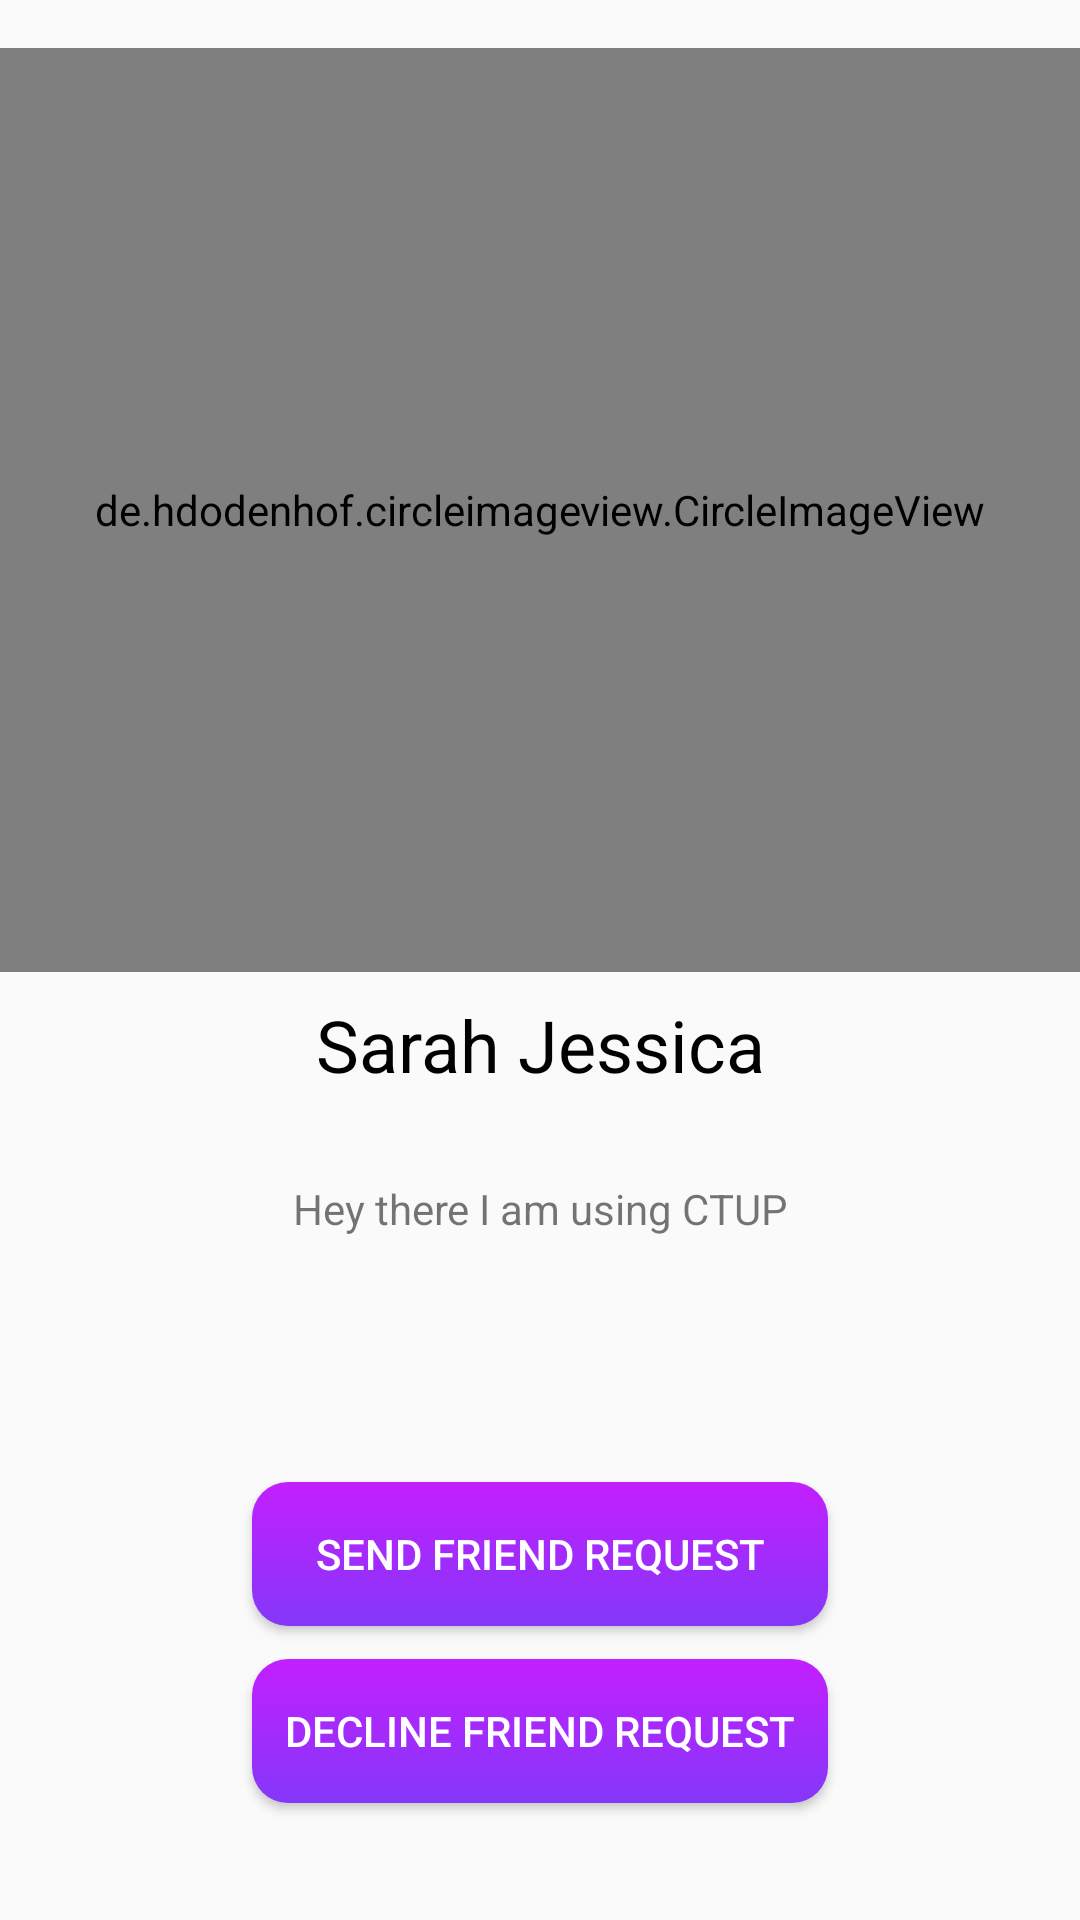

Reconstruct the res/layout file that produces this screen, plus the resources it refers to.
<!-- AndroidManifest.xml: application theme AppTheme -->
<!-- res/layout/user_profile_acitivity.xml -->
<?xml version="1.0" encoding="utf-8"?>
<LinearLayout xmlns:android="http://schemas.android.com/apk/res/android"
    xmlns:tools="http://schemas.android.com/tools"
    android:layout_width="match_parent"
    android:layout_height="match_parent"
    android:orientation="vertical"
    tools:context=".menu_item.UserProfileAcitivity">

    <de.hdodenhof.circleimageview.CircleImageView
        android:id="@+id/UserImage"
        android:layout_width="match_parent"
        android:layout_height="0dp"
        android:layout_marginBottom="8dp"
        android:layout_marginTop="16dp"
        android:layout_weight="5" />

    <TextView
        android:id="@+id/UserName"
        android:layout_width="match_parent"
        android:layout_height="0dp"
        android:layout_weight="1"
        android:text="Sarah Jessica"
        android:textAlignment="center"
        android:textColor="#000000"
        android:textSize="24sp" />

    <TextView
        android:id="@+id/UserStatus"
        android:layout_width="match_parent"
        android:layout_height="0dp"
        android:layout_weight="1"
        android:text="Hey there I am using CTUP"
        android:textAlignment="center" />


    <RelativeLayout
        android:layout_width="match_parent"
        android:layout_height="0dp"
        android:layout_weight="3">

        <Button
            android:id="@+id/sendReq"
            android:layout_width="192dp"
            android:layout_height="wrap_content"
            android:layout_alignParentBottom="true"
            android:layout_centerHorizontal="true"
            android:layout_marginBottom="98dp"
            android:background="@drawable/ripple_button"
            android:elevation="17dp"
            android:padding="8dp"
            android:text="Send Friend Request"
            android:textColor="#ffffff" />

        <Button
            android:id="@+id/deleteReq"
            android:layout_width="192dp"
            android:layout_height="wrap_content"
            android:layout_alignParentBottom="true"
            android:layout_centerHorizontal="true"
            android:layout_marginBottom="39dp"
            android:background="@drawable/ripple_button"
            android:elevation="17dp"
            android:padding="8dp"
            android:text="Decline Friend Request"
            android:textColor="#ffffff" />


    </RelativeLayout>


</LinearLayout>
<!-- resources referenced by this layout -->
<resources>
  <!-- drawable ripple_button (drawable) -->
  <?xml version="1.0" encoding="utf-8"?>
  <ripple xmlns:android="http://schemas.android.com/apk/res/android"
      xmlns:tools="http://schemas.android.com/tools"
  
      android:color="#ffffff"
      tools:targetApi="lollipop">
  
      <item android:id="@android:id/background">
          <shape android:shape="rectangle">
              <gradient
                  android:angle="90"
                  android:endColor="#c31fff"
                  android:startColor="#8437F9"
                  android:type="linear" /> 
              <corners android:radius="36px">
  
              </corners>
          </shape>
      </item>
  
  </ripple>
  <style name="AppTheme" parent="Theme.AppCompat.Light.NoActionBar">
  
          <item name="colorPrimary">@color/colorPrimary</item>
          <item name="colorPrimaryDark">@color/colorPrimaryDark</item>
          <item name="colorAccent">#000000</item>
      </style>
  <color name="colorPrimary">#3F51B5</color>
  <color name="colorPrimaryDark">#000000</color>
</resources>
